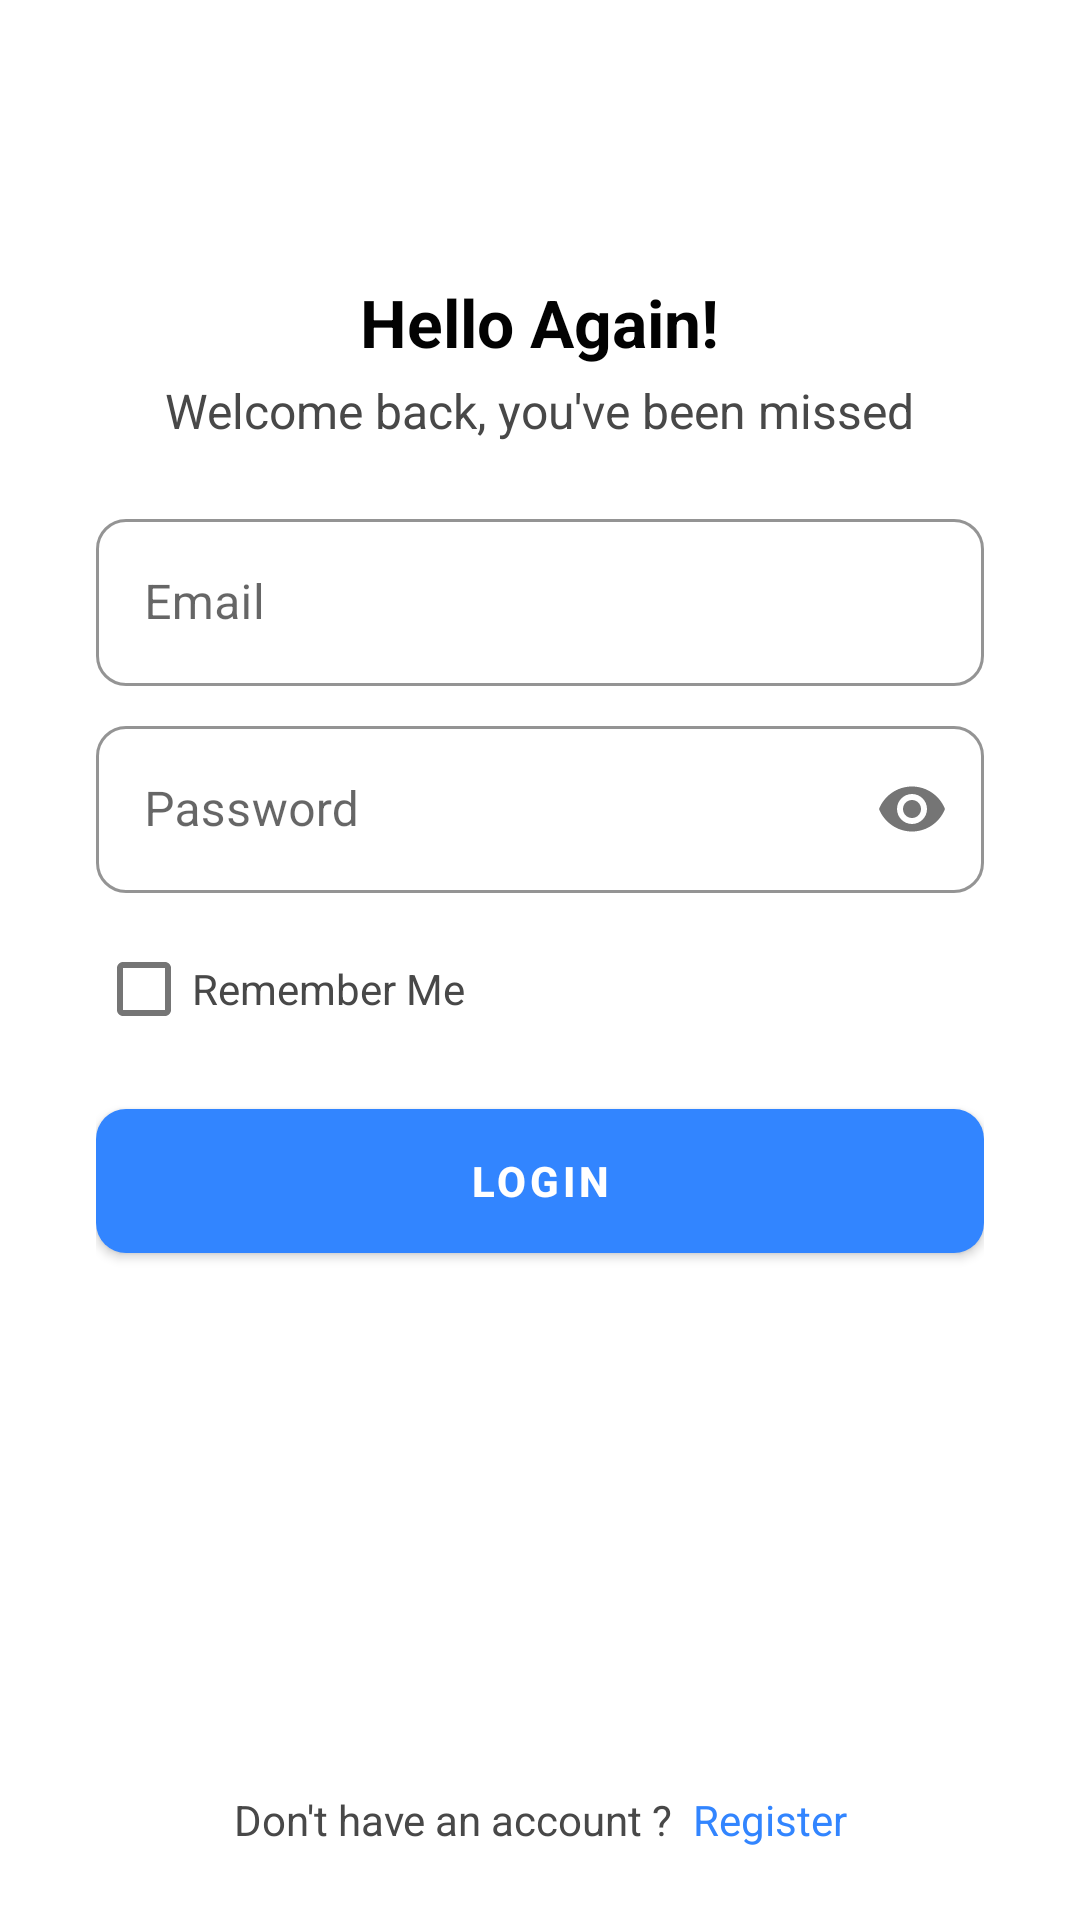

Reconstruct the res/layout file that produces this screen, plus the resources it refers to.
<!-- AndroidManifest.xml: application theme Theme.Serviceio -->
<!-- res/layout/fragment_login.xml -->
<?xml version="1.0" encoding="utf-8"?>
<androidx.constraintlayout.widget.ConstraintLayout xmlns:android="http://schemas.android.com/apk/res/android"
    xmlns:app="http://schemas.android.com/apk/res-auto"
    xmlns:tools="http://schemas.android.com/tools"
    android:layout_width="match_parent"
    android:layout_height="match_parent"
    >

    <LinearLayout
        android:layout_width="match_parent"
        android:layout_height="wrap_content"
        android:layout_marginHorizontal="32dp"
        android:orientation="vertical"
        app:layout_constraintBottom_toBottomOf="parent"
        app:layout_constraintEnd_toEndOf="parent"
        app:layout_constraintStart_toStartOf="parent"
        app:layout_constraintTop_toTopOf="parent"
        app:layout_constraintVertical_bias="0.3">


        <TextView
            android:id="@+id/hero_txt_login"
            android:layout_width="wrap_content"
            android:layout_height="wrap_content"
            android:text="Hello Again!"
            android:layout_gravity="center_horizontal"
            android:textColor="@color/black_3"
            android:textSize="22sp"
            android:textStyle="bold" />

        <TextView
            android:id="@+id/hero_txt_desc_login"
            android:layout_width="wrap_content"
            android:layout_height="wrap_content"
            android:text="Welcome back, you've been missed"
            android:textAlignment="center"
            android:layout_gravity="center_horizontal"
            android:textColor="@color/grey_10"
            android:textSize="16sp"
            android:layout_marginTop="4dp"
            app:layout_constraintStart_toStartOf="parent"
            app:layout_constraintTop_toTopOf="parent" />

        <com.google.android.material.textfield.TextInputLayout
            android:id="@+id/login_email_lay"
            style="@style/Inplayout.Round"
            android:layout_width="match_parent"
            android:layout_height="wrap_content"
            android:layout_marginTop="20dp"
            android:hint="Email"
            app:hintTextColor="@color/black"
            app:boxStrokeColor="@color/black">

            <com.google.android.material.textfield.TextInputEditText
                android:id="@+id/login_email_inp"
                android:layout_width="match_parent"
                android:layout_height="wrap_content"
                android:inputType="textEmailAddress"
                >

            </com.google.android.material.textfield.TextInputEditText>
        </com.google.android.material.textfield.TextInputLayout>

        <com.google.android.material.textfield.TextInputLayout
            android:id="@+id/login_pass_lay"
            style="@style/Inplayout.Round"
            android:layout_width="match_parent"
            android:layout_height="wrap_content"
            android:layout_marginTop="8dp"
            android:hint="Password"
            app:hintTextColor="@color/black"
            app:boxStrokeColor="@color/black"
            app:passwordToggleEnabled="true"
            >

            <com.google.android.material.textfield.TextInputEditText
                android:id="@+id/login_pass_inp"
                android:layout_width="match_parent"
                android:layout_height="wrap_content"
                android:inputType="textPassword">

            </com.google.android.material.textfield.TextInputEditText>
        </com.google.android.material.textfield.TextInputLayout>

        <androidx.appcompat.widget.LinearLayoutCompat
            android:layout_width="wrap_content"
            android:layout_height="wrap_content"
            android:layout_marginTop="8dp"
            android:orientation="horizontal">

            <CheckBox
                android:layout_width="wrap_content"
                android:layout_height="wrap_content"
                android:textColor="@color/grey_10"
                android:text="Remember Me"/>
        </androidx.appcompat.widget.LinearLayoutCompat>

        <com.google.android.material.button.MaterialButton
            android:id="@+id/login_btn"
            android:layout_width="match_parent"
            android:layout_height="60dp"
            android:layout_gravity="center_horizontal"
            android:layout_marginTop="10dp"
            android:text="Login"
            android:textColor="@color/white"
            android:textStyle="bold"
            app:cornerRadius="10dp"/>


        <ProgressBar
            android:id="@+id/login_progress"
            android:layout_width="40dp"
            android:layout_height="40dp"
            android:visibility="gone"
            android:layout_gravity="center_horizontal"
            android:layout_marginTop="16sp"
            app:layout_constraintEnd_toEndOf="parent" />

    </LinearLayout>


        <LinearLayout
            android:id="@+id/register_switch_btn"
            android:layout_width="wrap_content"
            android:layout_height="wrap_content"
            android:layout_gravity="bottom"
            android:gravity="bottom"
            android:orientation="horizontal"
            android:paddingHorizontal="24dp"
            android:paddingVertical="24dp"
            app:layout_constraintBottom_toBottomOf="parent"
            app:layout_constraintEnd_toEndOf="parent"
            app:layout_constraintStart_toStartOf="parent">

            <TextView
                android:layout_width="wrap_content"
                android:layout_height="wrap_content"
                android:text="Don't have an account ? "
                android:textColor="@color/grey_10" />

            <TextView
                android:layout_width="wrap_content"
                android:layout_height="wrap_content"
                android:text=" Register"
                android:textColor="@color/blue_8" />

        </LinearLayout>





</androidx.constraintlayout.widget.ConstraintLayout>
<!-- resources referenced by this layout -->
<resources>
  <color name="black">#FF000000</color>
  <color name="black_3">#020202</color>
  <color name="blue_8">#3285FF</color>
  <color name="grey_10">#484848</color>
  <color name="white">#FFFFFFFF</color>
  <style name="Inplayout.Round" parent="Widget.MaterialComponents.TextInputLayout.OutlinedBox">
          <item name="boxCornerRadiusBottomEnd">10dp</item>
          <item name="boxCornerRadiusTopEnd">10dp</item>
          <item name="boxCornerRadiusBottomStart">10dp</item>
          <item name="boxCornerRadiusTopStart">10dp</item>
      </style>
  <style name="Theme.Serviceio" parent="Theme.MaterialComponents.Light.NoActionBar">
          
          <item name="colorPrimary">@color/blue_8</item>
          <item name="colorPrimaryVariant">@color/purple_700</item>
          <item name="colorOnPrimary">@color/white</item>
          
          <item name="colorSecondary">@color/teal_200</item>
          <item name="colorSecondaryVariant">@color/teal_700</item>
          <item name="colorOnSecondary">@color/black</item>
          
          <item name="android:statusBarColor" tools:targetApi="l">@color/black_3</item>
          
  
          <item name="bottomNavigationStyle">@style/BottomNav</item>
      </style>
  <color name="purple_700">#FF3700B3</color>
  <color name="teal_200">#FF03DAC5</color>
  <color name="teal_700">#FF018786</color>
  <style name="BottomNav" parent="Widget.MaterialComponents.BottomNavigationView.Colored">
          <item name="materialThemeOverlay">@style/ThemeOverlay.App.BottomNavigationView</item>
      </style>
  <style name="ThemeOverlay.App.BottomNavigationView" parent="">
          <item name="colorPrimary">@color/black</item>
          <item name="colorOnPrimary">@color/white</item>
      </style>
</resources>
